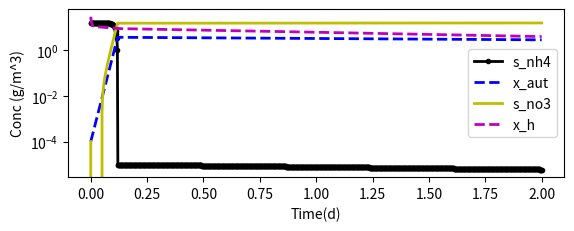

Write Python code to recreate this figure.
#!/usr/bin/env python3
# -*- coding: utf-8 -*-
"""
Created on Tue Nov 10 08:20:30 2020

@author: lewisrowles

References:
(1) 	Guidelines for Using Activated Sludge Models; Rieger, L., Ed.; Scientific and technical report; IWA Publ: London, 2013.
(2) 	Henze, M.; Gujer, W.; Mino, T.; Matsuo, T.; Wentzel, M. C.; Marais, G. v. R.; Van Loosdrecht, M. C. M. Activated Sludge Model No.2d, ASM2D. Water Sci. Technol. 1999, 39 (1), 165–182. https://doi.org/10.2166/wst.1999.0036.

"""


import numpy as np
from scipy.integrate import odeint
import sympy as sp
import matplotlib.pyplot as plt
from sympy.parsing.sympy_parser import parse_expr
from datetime import datetime

start_time = datetime.now()


#conversion of parameters 

#SVFA = SAc + SProp
# XU = XU_Inf + XU_OHO_E + XU_PAO_E	
# XANO = XAOO + XNOO
# XPAO_PP = XPAO_PP_Lo + XPAO_PP_Hi
# XS = XB_Subst + CB_Subst + CB_BAP + CB_UAP
# XPHA = XPAO_PHA + XPAO_Gly

# define influent concentrations
SN20 = 15.0
SNH40 = 16.0
SNO30 = 0.0001
XMeOH0 = 0.0001
SPO40 = 3.6
XPAO_PP0 =0.0
XMeP0 = 0.0
XOHO0 = 30.0
XU0 = 25.0
SVFA0 = 20
SAlk0 = 5.0
XPAO0 = 0.0001
XS0 = 125.0
XTSS0 = 180.0
SF0 = 30.0
SU0 = 30.0
XANO0 = 0.0001
XPHA0 = 0.0001


# define influent concentrations
s_n20 = SN20
s_nh40 = SNH40
s_no30 = SNO30
x_meoh0 = XMeOH0
s_po40 = SPO40 
x_pp0 = XPAO_PP0
x_mep0 = XMeP0
x_h0 = XOHO0
x_i0 = XU0
s_a0 = SVFA0
s_alk0 = SAlk0
x_pao0 = XPAO0 
x_s0 = XS0 
x_tss0 = XTSS0 
s_f0 = SF0
s_i0 = SU0
x_aut0 = XANO0
x_pha0 = XPHA0

C0 = [s_n20, s_nh40, s_no30,  x_meoh0, s_po40, x_pp0, x_mep0, x_h0, x_i0, s_a0, s_alk0, x_pao0, x_s0, x_tss0, s_f0, s_i0, x_aut0, x_pha0]

# set flowrate, volume, and oxygen concentration to be supplied
flowrate = 10000
V_aerobic = 5000
O2_conc = 2.0
s_o2 = O2_conc
calculate_materials = 'yes'

# table 9 ASM2d typical conversion factors for conservation equation
i_nsi = 0.01
i_nsf = 0.03
i_nxi = 0.02
i_nxs = 0.04
i_nbm = 0.07
i_psi = 0.00
i_psf = 0.01
i_pxi = 0.01
i_pxs = 0.01
i_pbm = 0.02
i_tssxi = 0.75
i_tssxs = 0.75
i_tssbm = 0.9

# table 9 ASM2d typical stoichiometric parameters 
f_si = 0
y_h = 0.625
f_xi = 0.1
y_pao = 0.625
y_po4 = 0.40
y_pha = 0.2
y_a = 0.24

#table 10 typical values for kinetic parameters of ASM2d at 20 degC
k_h = 3.00
n_no3 = 0.60
n_fe = 0.40
k_o2 = 0.20
k_no3 = 0.50
k_x = 0.10
u_h = 6.00
q_fe = 3.00
b_h = 0.40
k_f = 4
k_fe = 4
k_a = 4
k_nh4 = 0.05
k_p = 0.01
k_alk = 0.10
q_pha = 3.00
q_pp = 1.50
u_pao = 1.00
b_pao = 0.20
b_pp = 0.2
b_pha = 0.2
k_ps = 0.20
k_pp = 0.01
k_max = 0.34
k_ipp = 0.02
k_pha = 0.01
u_aut = 1.00
b_aut = 0.15
k_pre = 1.00
k_red = 0.60


#from ASM2d Tables 1 and 2 input as matrices
#stoichiometric coefficients can be computed using Conservation equation 2 and calling on these tables

#table 1 conversation factors i_ci

conversion_factors = {
    's_o2': {
        'cod': -1,
        'n': 0,
        'p': 0,
        'charge': 0,
        'mass': 0
    },
    's_f': {
        'cod': 1,
        'n': i_nsf,
        'p': i_psf,
        'charge': 0,
        'mass': 0
    },
    's_a': {
        'cod': 1,
        'n': 0,
        'p': 0,
        'charge': -1/64,
        'mass': 0
    },
    's_nh4': {
        'cod': 0,
        'n': 1,
        'p': 0,
        'charge': 1/14,
        'mass': 0
    },
    's_no3': {
        'cod': -64/14,
        'n': 1,
        'p': 0,
        'charge': -1/14,
        'mass': 0
    },
    's_po4': {
        'cod': 0,
        'n': 0,
        'p': 1,
        'charge': -1.5/31,
        'mass': 0
    },
    's_i': {
        'cod': 1,
        'n': i_nsi,
        'p': i_psi,
        'charge': 0,
        'mass': 0
    },
    's_alk': {
        'cod': 0,
        'n': 0,
        'p': 0,
        'charge': -1,
        'mass': 0
    },
    's_n2': {
        'cod': -24/14,
        'n': 1,
        'p': 0,
        'charge': 0,
        'mass': 0
    },
    'x_i': {
        'cod': 1,
        'n': i_nxi,
        'p': i_pxi,
        'charge': 0,
        'mass': i_tssxi
    },
    'x_s': {
        'cod': 1,
        'n': i_nxs,
        'p': i_pxs,
        'charge': 0,
        'mass': i_tssxs
    },
    'x_h': {
        'cod': 1,
        'n': i_nbm,
        'p': i_pbm,
        'charge': 0,
        'mass': i_tssbm
    },
    'x_pao': {
        'cod': 1,
        'n': i_nbm,
        'p': i_pbm,
        'charge': 0,
        'mass': i_tssbm
    },
    'x_pp': {
        'cod': 0,
        'n': 0,
        'p': 1,
        'charge': -1/31,
        'mass': 3.23
    },
    'x_pha': {
        'cod': 1,
        'n': 0,
        'p': 0,
        'charge': 0,
        'mass': 0.6
    },
    'x_aut': {
        'cod': 1,
        'n': i_nbm,
        'p': i_nbm,
        'charge': 0,
        'mass': i_tssbm
    },
    'x_tss': {
        'cod': 0,
        'n': 0,
        'p': 0,
        'charge': 0,
        'mass': -1
    },
    'x_meoh': {
        'cod': 0,
        'n': 0,
        'p': 0,
        'charge': 0,
        'mass': 1
    },
    'x_mep': {
        'cod': 0,
        'n': 0,
        'p': 0.205,
        'charge': 0,
        'mass': 1
    }
}



v_1nh4 = -((f_si)*i_nsi + (-1)*i_nxs + (1 - f_si)*i_nsf)
v_1po4 = -((f_si)*i_psi + (-1)*i_pxs + (1 - f_si)*i_psf) 
v_1alk = ((v_1po4)*-0.04838709677419355 + (v_1nh4)*0.07142857142857142)
v_1tss = ((-1)*i_tssxs)
v_2nh4 = -((f_si)*i_nsi + (-1)*i_nxs + (1 - f_si)*i_nsf)
v_2po4 = -((f_si)*i_psi + (-1)*i_pxs + (1 - f_si)*i_psf)
v_2alk = ((v_2po4)*-0.04838709677419355 + (v_2nh4)*0.07142857142857142)
v_2tss = ((-1)*i_tssxs)
v_3nh4 = -((f_si)*i_nsi + (-1)*i_nxs + (1 - f_si)*i_nsf)
v_3po4 = -((f_si)*i_psi + (-1)*i_pxs + (1 - f_si)*i_psf)
v_3alk = ((v_3po4)*-0.04838709677419355 + (v_3nh4)*0.07142857142857142)
v_3tss = ((-1)*i_tssxs)
v_12no3 = 0
v_13o2 = ((1)*1 + (-1/y_h)*1)
v_14no3 = 0
v_15po4 = -((1 - f_xi)*i_pxs + (-1)*i_pbm + (f_xi)*i_pxi)
v_18nh4 = -((1)*i_nbm + (1/y_a)*1)
v_19nh4 = -((-1)*i_nbm + (1 - f_xi)*i_nxs + (f_xi)*i_nxi)
v_19po4 = -((-1)*i_nbm + (1 - f_xi)*i_pxs + (f_xi)*i_pxi)
v_20alk = ((-1)*-0.04838709677419355)
v_21alk = -((1)*-0.04838709677419355)






#table 2 to 6 stocihiometry
stoichiometry = {
    'aerobic_hydrolysis' : {
        's_f' : (1 - f_si),
        's_nh4' : v_1nh4,
        's_po4' : v_1po4,
        's_i' : f_si,
        's_alk' : v_1alk,
        'x_s' : -1,
        'x_tss' : v_1tss
    },
    'anoxic_hydrolysis' : {
        's_f' : (1 - f_si),
        's_nh4' : v_2nh4,
        's_po4' : v_2po4,
        's_i' : f_si,
        's_alk' : v_2alk,
        'x_s' : -1,
        'x_tss' : v_2tss
    },
    'anaerobic_hydrolysis' : {
        's_f' : (1 - f_si),
        's_nh4' : v_3nh4,
        's_po4' : v_3po4,
        's_i' : f_si,
        's_alk' : v_3alk,
        'x_s' : -1,
        'x_tss' : v_3tss
    },
    'aerobic_growth_on_s_f' : {
        's_o2' : (1 - (1 / y_h)),
        's_f' : -(1 / y_h),
        's_a' : 0,
        's_no3' : 0,
        's_n2' : 0,
        'x_i' : 0,
        'x_s' : 0,
        'x_h' : -1
    },
    'aerobic_growth_on_s_a' : {
        's_o2' : (1 - (1 / y_h)),
        's_f' : 0,
        's_a' : - (1 / y_h),
        's_no3' : 0,
        's_n2' : 0,
        'x_i' : 0,
        'x_s' : 0,
        'x_h' : 1
    },
    'anoxic_growth_on_s_f' : {
        's_o2' : 0,
        's_f' : - (1 / y_h),
        's_a' : 0,
        's_no3' : (-(1 - y_h) / (2.86 * y_h)),
        's_n2' : ((1 - y_h) / (2.86 * y_h)),
        'x_i' : 0,
        'x_s' : 0,
        'x_h' : 1
    },
    'denitrification' : {
        's_o2' : 0,
        's_f' : 0,
        's_a' : - (1 / y_h),
        's_no3' : (-(1 - y_h) / (2.86 * y_h)),
        's_n2' : ((1 - y_h) / (2.86 * y_h)),
        'x_i' : 0,
        'x_s' : 0,
        'x_h' : 1
    },
    'fermentation' : {
        's_o2' : 0,
        's_f' : -1,
        's_a' : 1,
        's_no3' : 0,
        's_n2' : 0,
        'x_i' : 0,
        'x_s' : 0,
        'x_h' : 0
    },
    'lysis' : {
        's_o2' : 0,
        's_f' : 0,
        's_a' : 0,
        's_no3' : 0,
        's_n2' : 0,
        'x_i' : f_xi,
        'x_s' : 1 - f_xi,
        'x_h' : -1
    },
    'storage_of_x_pha' : {
        's_o2' : 0,
        's_a' : -1,
        's_n2' : 0,
        's_no3' : 0,
        's_po4' : y_po4,
        'x_i' : 0,
        'x_s' : 0,
        'x_pao' : 0,
        'x_pp' : -y_po4,
        'x_pha' : 0,
    },
    'aerobic_storage_of_x_pp' : {
        's_o2' : -y_pha,
        's_a' : 0,
        's_n2' : 0,
        's_no3' : 0,
        's_po4' : -1,
        'x_i' : 0,
        'x_s' : 0,
        'x_pao' : 0,
        'x_pp' : 1,
        'x_pha' : -y_pha,
    },
    'anoxic_storage_of_x_pp' : {
        's_o2' : 0,
        's_a' : 0,
        's_n2' : -v_12no3,
        's_no3' : v_12no3,
        's_po4' : -1,
        'x_i' : 0,
        'x_s' : 0,
        'x_pao' : 0,
        'x_pp' : 1,
        'x_pha' : -y_pha,
    },
    'aerobic_growth_of_x_pao' : {
        's_o2' : v_13o2,
        's_a' : 0,
        's_n2' : 0,
        's_no3' : 0,
        's_po4' : -i_pbm,
        'x_i' : 0,
        'x_s' : 0,
        'x_pao' : 1,
        'x_pp' : 0,
        'x_pha' : (-1 / y_h),
    },
    'anoxic_growth_of_x_pao' : {
        's_o2' : 0,
        's_a' : 0,
        's_n2' : -v_14no3,
        's_no3' : v_14no3,
        's_po4' : -i_pbm,
        'x_i' : 0,
        'x_s' : 0,
        'x_pao' : 1,
        'x_pp' : 0,
        'x_pha' : (-1 / y_h),
    },
    'lysis_of_x_pao' : {
        's_o2' : 0,
        's_a' : 0,
        's_n2' : 0,
        's_no3' : 0,
        's_po4' : v_15po4,
        'x_i' : f_xi,
        'x_s' : 1 - f_xi,
        'x_pao' : -1,
        'x_pp' : 0,
        'x_pha' : 0,
    },
    'lysis_of_x_pp' : {
        's_o2' : 0,
        's_a' : 0,
        's_n2' : 0,
        's_no3' : 0,
        's_po4' : 1,
        'x_i' : 0,
        'x_s' : 0,
        'x_pao' : 0,
        'x_pp' : -1,
        'x_pha' : 0,
    },
    'lysis_of_x_pha' : {
        's_o2' : 0,
        's_a' : 1,
        's_n2' : 0,
        's_no3' : 0,
        's_po4' : 0,
        'x_i' : 0,
        'x_s' : 0,
        'x_pao' : 0,
        'x_pp' : 0,
        'x_pha' : -1,
    },
    'aerobic_growth_of_x_aut' : {
        's_o2' : (-(4.57 - y_a) / y_a),
        's_nh4' : v_18nh4,
        's_no3' : (1 / y_a),
        's_po4' : -i_pbm,
        'x_i' : 0,
        'x_s' : 0,
        'x_aut' : 1,
    },
    'lysis_of_x_aut' : {
        's_o2' : 0,
        's_nh4' : v_19nh4,
        's_no3' : 0,
        's_po4' : v_19po4,
        'x_i' : f_xi,
        'x_s' : 1 - f_xi,
        'x_aut' : -1,
    },
    'precipitation' : {
        's_po4' : -1,
        's_alk' : v_20alk,
        'x_meoh' : -3.45,
        'x_mep' : 4.87,
        'x_tss' : 1.42,
    },
    'redissolution' : {
    's_po4': 1,
    's_alk': v_21alk,
    'x_meoh': 3.45,
    'x_mep': -4.87,
    'x_tss': -1.42,
    }
}

s_o2, x_s, x_h, s_no3, s_f, s_a, s_nh4, s_po4, s_alk, x_pp, x_pao, x_pha,  x_aut, x_meoh, x_mep = sp.symbols('s_o2, x_s, x_h, s_no3, s_f, s_a, s_nh4, s_po4, s_alk, x_pp, x_pao, x_pha,  x_aut, x_meoh, x_mep')

# #table 7 process rate equations
process_rate_equations = {
    'aerobic_hydrolysis' :
        (k_h * (s_o2 / (k_o2 + s_o2)) * ((x_s / x_h) / (k_x + (x_s / x_h))) * x_h),
    'anoxic_hydrolysis' :
        (k_h * n_no3 * (k_o2 / (k_o2 + s_o2)) * (s_no3 / (k_no3 + s_no3)) * ((x_s / x_h) / (k_x + (x_s / x_h))) * x_h),
    'anaerobic_hydrolysis' :
        (k_h * n_fe * (k_o2 / (k_o2 + s_o2)) * (k_no3 / (k_no3 + s_no3)) * ((x_s / x_h) / (k_x + (x_s / x_h))) * x_h),
    'aerobic_growth_on_s_f' :
        (u_h * (s_o2 / (k_o2 + s_o2)) * (s_f / (k_f + s_f)) * (s_f / (s_f + s_a)) * (s_nh4 / (k_nh4 + s_nh4)) * (s_po4 / (k_p * s_po4)) * (s_alk / (k_alk + s_alk)) * x_h),
    'aerobic_growth_on_S_a' :
        (u_h * (s_o2 / (k_o2 + s_o2)) * (s_a / (k_f + s_f)) * (s_a / (s_f + s_a)) * (s_nh4 / (k_nh4 + s_nh4)) * (s_po4 / (k_p + s_po4)) * (s_alk / (k_alk + s_alk)) * x_h),
    'anoxic_growth_on_s_f' :
        (u_h * n_no3 * (k_o2 / (k_o2 + s_o2)) * (k_no3 / (k_no3 + s_no3)) * (s_f / (k_f + s_f)) * (s_f / (s_f + s_a)) * (s_nh4 / (k_nh4 + s_nh4)) * (s_po4 / (k_p + s_po4)) * (s_alk / (k_alk + s_alk)) * x_h),
    'denitrification' :
        (u_h * n_no3 * (k_o2 / (k_o2 + s_o2)) * (k_no3 / (k_no3 + s_no3)) * (s_a / (k_a + s_a)) * (s_a / (s_f + s_a)) * (s_nh4 / (k_nh4 + s_nh4)) * (s_po4 / (k_p + s_po4)) * (s_alk / (k_alk + s_alk)) * x_h),
    'fermentation' :
        (q_fe * (k_o2 / (k_o2 + s_o2)) * (k_no3 / (k_no3 + s_no3)) * (s_f / (k_f + s_f)) * (s_alk / (k_alk + s_alk)) * x_h),
    'lysis' :
        (b_h * x_h),
    'storage_of_x_pha' :
        (q_pha * (s_a / (k_a + s_a)) * (s_alk / (k_alk + s_alk)) * ((x_pp / x_pao) / (k_pp + (x_pp / x_pao))) * x_pao),
    'aerobic_storage_of_x_pp' :
        (q_pp * (s_o2 / (k_o2 + s_o2)) * (s_po4 / (k_ps + s_po4)) * (s_alk / (k_alk + s_alk)) * ((x_pha / x_pao) / (k_pha + (x_pha / x_pao))) * ((k_max - (x_pp / x_pao)) / (k_pp + k_max - (x_pp / x_pao))) * x_pao),
    'anoxic_storage_of_x_pp' :
        ((q_pp * (s_o2 / (k_o2 + s_o2)) * (s_po4 / (k_ps + s_po4)) * (s_alk / (k_alk + s_alk)) * ((x_pha / x_pao) / (k_pha + (x_pha / x_pao))) * ((k_max - (x_pp / x_pao)) / (k_pp + k_max - (x_pp / x_pao))) * x_pao) * n_no3 * (k_o2 / s_o2) * (s_no3 / (k_no3 + s_no3))),
    'aerobic_growth_of_x_pao' :
        (u_pao * (s_o2 / (k_o2 + s_o2)) * (s_nh4 / (k_nh4 + s_nh4)) * (s_alk / (k_alk + s_alk)) * ((x_pha / x_pao) / (k_pha + (x_pha / x_pao))) * x_pao),
    'anoxic_growth_of_x_pao' :
        (u_pao * (s_o2 / (k_o2 + s_o2)) * (s_nh4 / (k_nh4 + s_nh4)) * (s_alk / (k_alk + s_alk)) * ((x_pha / x_pao) / (k_pha + (x_pha / x_pao))) * x_pao * n_no3 * (k_o2 / s_no3) * (s_no3 / (k_no3 + s_no3))),
    'lysis_of_x_pao' :
        (b_pao * x_pao * (s_alk / (k_alk + s_alk))),
    'lysis_of_x_pp' :
        (b_pp * x_pp * (s_alk / (k_alk + s_alk))),
    'lysis_of_x_pha' :
        (b_pha * x_pha * (s_alk / (k_alk + s_alk))),
    'aerobic_growth_of_x_aut' :
        (u_aut * (s_o2 / (k_o2 + s_o2)) * (s_nh4 / (k_nh4 + s_nh4)) * (s_po4 / (k_p * s_po4)) * (s_alk / (k_alk + s_alk)) * x_aut),
    'lysis_of_x_aut' :
        (b_aut * x_aut),
    'precipitation' :
        (k_pre * s_po4 * x_meoh),
    'redissolution' :
        (k_red * x_mep * (s_alk / (k_alk + s_alk)))
}


#function that will return conservation equation for a component (i) in process (j) which is equal to zero
def conservation_equation_solver(process, component):
    call_process = stoichiometry[process]
    call_component =  dict((k, v[component]) for k, v in conversion_factors.items())
    components_from_process = set(call_component.keys()).intersection(set(call_process))
    v_process_component = []
    for overlap in components_from_process:
        a = call_component[overlap]
        b = call_process[overlap]
        v_process_component.append('(' +str(b) + ')' + '*' +  str(a))
    v_process_component_string = ' + '.join(v_process_component)
    return v_process_component_string

#function that return rate of production for the specified component (i) over all processes(j)
def rate_of_production(component):
    component_stoichiometry = []
    component_process_rate_equation = []
    for process_num, process_info in stoichiometry.items():
        for process_component in process_info:
            if component == process_component:
                component_stoichiometry.append(process_num)
    for process_num, process_rate_equation in process_rate_equations.items():
        if process_num in component_stoichiometry:
            a = process_rate_equation
            b = stoichiometry[process_num][component]
            component_process_rate_equation.append('(' +str(a) + ')' + '*' +  str(b))
            component_process_rate_equation_string = ' + '.join(component_process_rate_equation)
    return component_process_rate_equation_string


components = ['s_n2', 's_nh4', 's_no3', 'x_meoh', 's_po4', 'x_pp', 'x_mep', 'x_h', 'x_i', 's_a', 's_alk', 'x_pao', 'x_s', 'x_tss', 's_f', 's_i', 'x_aut', 'x_pha']
components_0 = {'s_n2' : s_n20, 's_nh4' : s_nh40, 's_no3' : s_no30, 'x_meoh' : x_meoh0, 's_po4' : s_po40, 'x_pp' : x_pp0, 'x_mep' : x_mep0, 'x_h' : x_h0, 'x_i' : x_i0, 's_a' : s_a0, 's_alk' : s_alk0, 'x_pao' : x_pao0, 'x_s' : x_s0, 'x_tss' : x_tss0, 's_f' : s_f0, 's_i' : s_i0, 'x_aut' : x_aut0, 'x_pha' : x_pha0}
args_components = sp.symbols('s_n2  s_nh4, s_no3  x_meoh s_po4 x_pp x_mep x_h x_i s_a s_alk x_pao x_s x_tss s_f s_i x_aut x_pha')

def reactor(reactor_type, C):
    equations = {}
    s_n2 , s_nh4, s_no3,  x_meoh, s_po4, x_pp, x_mep, x_h, x_i, s_a, s_alk, x_pao, x_s, x_tss, s_f, s_i, x_aut, x_pha = C
    if reactor_type == 'batch':
        for component in components:
            equations.update({component: rate_of_production(component)})

    if reactor_type == 'cstr':
        for component in components:
            volume = V_aerobic
            equations.update({component: (str((flowrate/volume)) + '*' + str(components_0.get(component)) + '+' + str((flowrate/volume)) + '*' + component + '+' + str(rate_of_production(component)))})
    # write function to replace s_o2 with value
    #equations = [equations.replace(key, value) for key  ]
    for key, value in equations.items():
        value = value.replace('s_o2', str(O2_conc))
        equations[key] = value 
    ds_n2 = equations['s_n2']
    ds_nh4 = equations['s_nh4']
    ds_no3 = equations[ 's_no3']
    dx_meoh = equations['x_meoh']
    ds_po4 = equations['s_po4']
    dx_pp = equations['x_pp']
    dx_mep = equations['x_mep']
    dx_h = equations['x_h']
    dx_i = equations['x_i']
    ds_a = equations['s_a']
    ds_alk = equations['s_alk']
    dx_pao = equations['x_pao']
    dx_s = equations['x_s']
    dx_tss = equations['x_tss']
    ds_f = equations['s_f']
    ds_i = equations['s_i']
    dx_aut = equations['x_aut']
    dx_pha = equations['x_pha']
    equations = [ds_n2, ds_nh4, ds_no3, dx_meoh, ds_po4, dx_pp, dx_mep, dx_h, dx_i, ds_a, ds_alk, dx_pao, dx_s, dx_tss, ds_f, ds_i, dx_aut, dx_pha]
    syms = [parse_expr(item) for item in equations]
    funcs = [sp.lambdify(args_components, f) for f in syms]
    return funcs

funcs_batch = reactor('batch', C0)
funcs_cstr = reactor('cstr', C0)

def lambdified_odes_batch(C, t):
    s_n2 , s_nh4, s_no3,  x_meoh, s_po4, x_pp, x_mep, x_h, x_i, s_a, s_alk, x_pao, x_s, x_tss, s_f, s_i, x_aut, x_pha = C
    xdot = [f(s_n2 , s_nh4, s_no3,  x_meoh, s_po4, x_pp, x_mep, x_h, x_i, s_a, s_alk, x_pao, x_s, x_tss, s_f, s_i, x_aut, x_pha) for f in funcs_batch]
    return xdot
   
def lambdified_odes_cstr(C, t):
    s_n2 , s_nh4, s_no3,  x_meoh, s_po4, x_pp, x_mep, x_h, x_i, s_a, s_alk, x_pao, x_s, x_tss, s_f, s_i, x_aut, x_pha = C
    xdot = [f(s_n2 , s_nh4, s_no3,  x_meoh, s_po4, x_pp, x_mep, x_h, x_i, s_a, s_alk, x_pao, x_s, x_tss, s_f, s_i, x_aut, x_pha) for f in funcs_cstr]
    return xdot

def run_reactor(reactor_type, time_start, time_stop, time_points, C0, export_results):
    t = np.linspace(time_start, time_stop, time_points)
    if reactor_type == 'batch':
        C = odeint(lambdified_odes_batch, C0, t)        
    if reactor_type == 'cstr':
        C = odeint(lambdified_odes_cstr, C0, t)        
    s_n2 = C[:, 0]
    s_nh4 = C[:, 1]
    s_no3 = C[:, 2]
    x_meoh = C[:, 3]
    s_po4 = C[:, 4]
    x_pp = C[:, 5]
    x_mep = C[:, 6]
    x_h = C[:, 7]
    x_i = C[:, 8]
    s_a = C[:, 9]
    s_alk = C[:, 10]
    x_pao = C[:, 11]
    x_s = C[:, 12]
    x_tss = C[:, 13]
    s_f = C[:, 14]
    s_i = C[:, 15]
    x_aut = C[:, 16]
    x_pha = C[:, 17]
    data = np.column_stack((t, C))
    plt.figure(1)
    plt.subplot(2, 1, 1)
    plt.plot(t, s_nh4, 'k.-', label='s_nh4', linewidth=2.0)
    plt.plot(t, x_aut, 'b--', label='x_aut', linewidth=2.0)
    plt.plot(t, s_no3, 'y-', label='s_no3', linewidth=2.0)
    plt.plot(t, x_h, 'm--', label='x_h', linewidth=2.0)
    #plt.plot(t, x_s, 'c-', label='x_s', linewidth=2.0)
    plt.legend(loc='best')
    plt.xlabel('Time(d)')
    plt.yscale("log")
    plt.ylabel('Conc (g/m^3)')
    plt.show()
    if export_results =='yes':
        np.savetxt("output_ASM.csv", data, delimiter=",", header='t, s_n2 , s_nh4, s_no3,  x_meoh, s_po4, x_pp, x_mep, x_h, x_i, s_a, s_alk, x_pao, x_s, x_tss, s_f, s_i, x_aut, x_pha')


run_reactor('batch', 0, 2, 1000, C0, 'no') 

print(datetime.now() - start_time)  



#%% concrete required for tanks
# reactor dimensions and concrete needs
if calculate_materials == 'yes':
    depth_reactor = 5   # m
    freeboard_reactor = 0.3     # m 
    WD_ratio_reactor = 1.5
    t_reactor = 0.3     # m

    eff_depth_reactor = depth_reactor - freeboard_reactor   # filled depth
    width_reactor = depth_reactor * WD_ratio_reactor
    length_aerobic = V_aerobic / (width_reactor * eff_depth_reactor)
    V_aerobic_concrete_floor = t_reactor * (width_reactor*length_aerobic)
    if V_aerobic == 0:
        V_aerobic_concrete_wall = 0
    else:
        V_aerobic_concrete_wall = t_reactor * (2*width_reactor*depth_reactor + 2*width_reactor*length_aerobic)
    
    #add concrete calcs for anoxic tank
    
    
    #add concrete calcs for clarifer
    
    
    # total floor and wall concrete for activated sludge reactors
    V_concrete_reactor_floor = V_aerobic_concrete_floor
    V_concrete_reactor_wall =  V_aerobic_concrete_wall
    
    
    
#excavation & land (cost only)
# necessary land area based on size of reactors, clarifiers, thickeners, digesters, plus a little extra
# assume some fraction of reactors, clarifiers, etc. is underground and must be excavated




#%% aeration

    
    # oxygen transfer efficiency       
    # eq 5-70 (Tchobanoglous et al., 2014)
    DO_concentration = O2_conc
    DO_sat = 9.092  #mg/L at 20 C
    DO_sat_20 = 9.092  #mg/L at 20 C
    mid_depth_correction = 0.4
    diffuser_depth = 4.5
    beta = 0.95
    pressure_correction = 1
    SOTE = 0.38
    T = 20
    T_correction = 1.024
    T_standard = 20
    alpha = 0.6
    fouling_factor = 0.8
    O2_consumed = O2_conc * 0.5 * flowrate
    O2_MW = 32
    air_O2_fraction = 0.21
    air_MW = 28.97
    universal_gas_constant = 8.314
    compressor_eff = 0.80
    n = 0.283
    
    
    tau = DO_sat / DO_sat_20
    DO_sat_dif = DO_sat_20*(1 + mid_depth_correction*(diffuser_depth/10.33))
    OTE = SOTE * (((tau*beta*pressure_correction*DO_sat_dif - DO_concentration)/DO_sat_dif) 
                  * T_correction**(T - T_standard) * alpha * fouling_factor)
    
    # air pumping requirement
    O2_daily_consumption = O2_consumed * V_aerobic / 1000   # kg/d
    airflow = ((((O2_daily_consumption / OTE) / O2_MW) / air_O2_fraction) * air_MW)/24/60/60    # kg/s
    
    # power requirement of blower
    # eq 5-77 (Tchobanoglous et al., 2014)
    P_blower = ((airflow*universal_gas_constant*(T+273.15)) / (air_MW*n*compressor_eff)) * (((10.33+diffuser_depth)/10.33)**n - 1) # kW
    
    # daily energy needs of blower
    E_blower = P_blower * 24    # kWh/d
    
    # calculated as a point of interest: energy per kg of O2 delivered
    aeration_energy = E_blower / O2_daily_consumption # kWh/kg O2
    
    # blower costing/LCA impacts
    air_density = (101325 * air_MW) / (universal_gas_constant * (T + 273.15)) / 1000    # kg/m3
    airflow_scfm = airflow / air_density * 35.3147 * 60 # ft3/min
